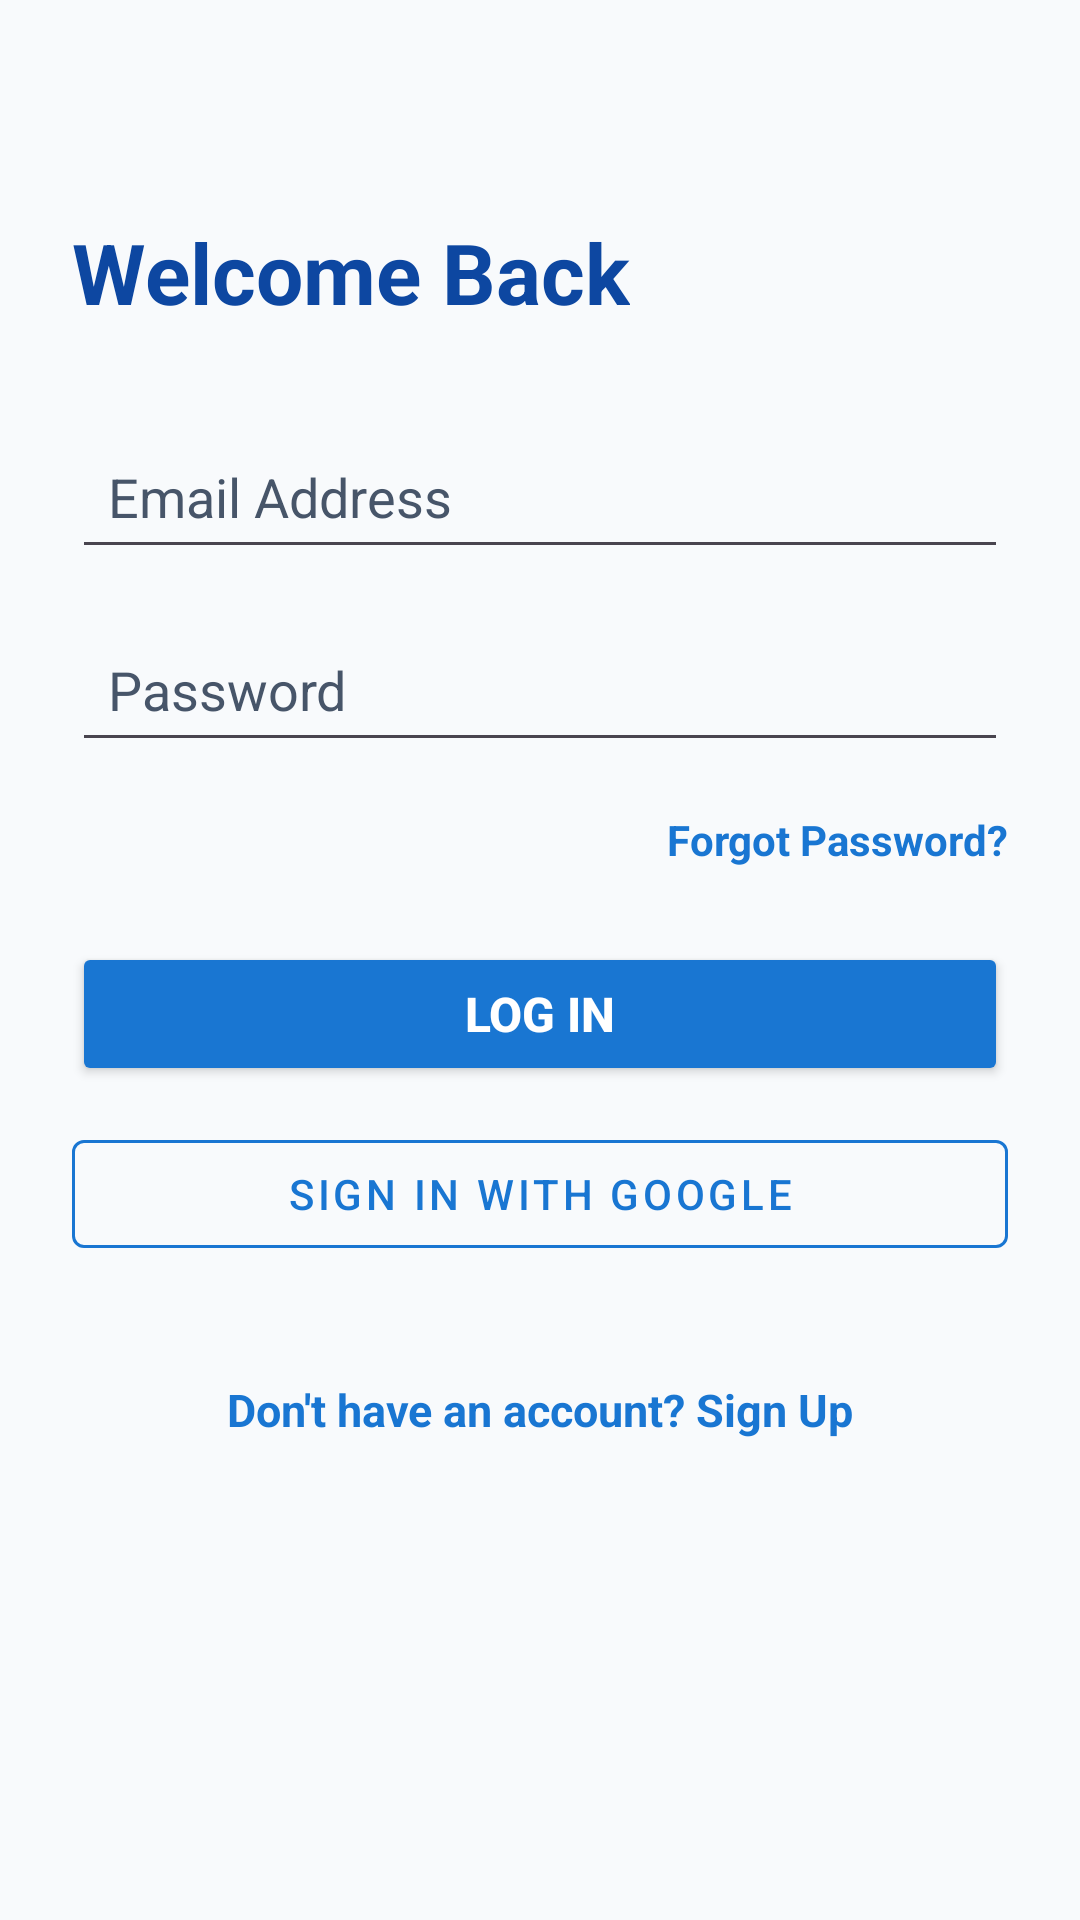

Android layout source for this screen:
<!-- AndroidManifest.xml: application theme Theme.CarbonWise -->
<!-- res/layout/activity_login.xml -->
<?xml version="1.0" encoding="utf-8"?>
<androidx.constraintlayout.widget.ConstraintLayout
    xmlns:android="http://schemas.android.com/apk/res/android"
    xmlns:app="http://schemas.android.com/apk/res-auto"
    android:layout_width="match_parent"
    android:layout_height="match_parent"
    android:background="@color/bg_light"
    android:padding="24dp">

    <TextView
        android:id="@+id/tvLoginTitle"
        android:layout_width="wrap_content"
        android:layout_height="wrap_content"
        android:layout_marginTop="48dp"
        android:text="Welcome Back"
        android:textColor="@color/primary_dark_blue"
        android:textSize="28sp"
        android:textStyle="bold"
        app:layout_constraintStart_toStartOf="parent"
        app:layout_constraintTop_toTopOf="parent" />

    <EditText
        android:id="@+id/etEmail"
        android:layout_width="0dp"
        android:layout_height="wrap_content"
        android:layout_marginTop="32dp"
        android:minHeight="48dp"
        android:padding="12dp"
        android:hint="Email Address"
        android:textColor="@color/text_dark"
        android:textColorHint="@color/text_muted"
        android:inputType="textEmailAddress"
        android:autofillHints="emailAddress"
        app:layout_constraintEnd_toEndOf="parent"
        app:layout_constraintStart_toStartOf="parent"
        app:layout_constraintTop_toBottomOf="@+id/tvLoginTitle" />

    <EditText
        android:id="@+id/etPassword"
        android:layout_width="0dp"
        android:layout_height="wrap_content"
        android:layout_marginTop="16dp"
        android:minHeight="48dp"
        android:padding="12dp"
        android:hint="Password"
        android:textColor="@color/text_dark"
        android:textColorHint="@color/text_muted"
        android:inputType="textPassword"
        android:autofillHints="password"
        app:layout_constraintEnd_toEndOf="parent"
        app:layout_constraintStart_toStartOf="parent"
        app:layout_constraintTop_toBottomOf="@+id/etEmail" />

    <TextView
        android:id="@+id/tvForgotPassword"
        android:layout_width="wrap_content"
        android:layout_height="wrap_content"
        android:layout_marginTop="8dp"
        android:minHeight="36dp"
        android:gravity="center"
        android:text="Forgot Password?"
        android:textColor="@color/primary_blue"
        android:textSize="14sp"
        android:textStyle="bold"
        app:layout_constraintEnd_toEndOf="parent"
        app:layout_constraintTop_toBottomOf="@+id/etPassword" />

    <Button
        android:id="@+id/btnLogin"
        android:layout_width="0dp"
        android:layout_height="wrap_content"
        android:layout_marginTop="16dp"
        android:minHeight="48dp"
        android:backgroundTint="@color/primary_blue"
        android:text="Log In"
        android:textColor="@color/white"
        android:textSize="16sp"
        android:textStyle="bold"
        app:layout_constraintEnd_toEndOf="parent"
        app:layout_constraintStart_toStartOf="parent"
        app:layout_constraintTop_toBottomOf="@+id/tvForgotPassword" />

    <com.google.android.material.button.MaterialButton
        android:id="@+id/btnGoogleSignIn"
        style="@style/Widget.MaterialComponents.Button.OutlinedButton"
        android:layout_width="0dp"
        android:layout_height="wrap_content"
        android:layout_marginTop="12dp"
        android:minHeight="48dp"
        android:text="Sign in with Google"
        android:textColor="@color/primary_blue"
        app:strokeColor="@color/primary_blue"
        app:layout_constraintEnd_toEndOf="parent"
        app:layout_constraintStart_toStartOf="parent"
        app:layout_constraintTop_toBottomOf="@+id/btnLogin" />

    <TextView
        android:id="@+id/tvSignUp"
        android:layout_width="wrap_content"
        android:layout_height="wrap_content"
        android:layout_marginTop="24dp"
        android:minHeight="48dp"
        android:gravity="center"
        android:text="Don't have an account? Sign Up"
        android:textColor="@color/primary_blue"
        android:textSize="15sp"
        android:textStyle="bold"
        app:layout_constraintEnd_toEndOf="parent"
        app:layout_constraintStart_toStartOf="parent"
        app:layout_constraintTop_toBottomOf="@+id/btnGoogleSignIn" />

</androidx.constraintlayout.widget.ConstraintLayout>
<!-- resources referenced by this layout -->
<resources>
  <color name="bg_light">#F8FAFC</color>
  <color name="primary_blue">#1976D2</color>
  <color name="primary_dark_blue">#0D47A1</color>
  <color name="text_dark">#0F172A</color>
  <color name="text_muted">#475569</color>
  <color name="white">#FFFFFF</color>
  <style name="Theme.CarbonWise" parent="Base.Theme.CarbonWise" />
  <style name="Base.Theme.CarbonWise" parent="Theme.Material3.DayNight.NoActionBar">
          
          <item name="colorPrimary">@color/primary_blue</item>
          <item name="colorOnPrimary">@color/white</item>
          <item name="colorPrimaryVariant">@color/primary_dark_blue</item>
          <item name="colorSecondary">@color/blue_accent</item>
  
          
          <item name="android:statusBarColor">@color/primary_dark_blue</item>
          <item name="android:windowLightStatusBar">false</item>
      </style>
  <color name="blue_accent">#0288D1</color>
</resources>
